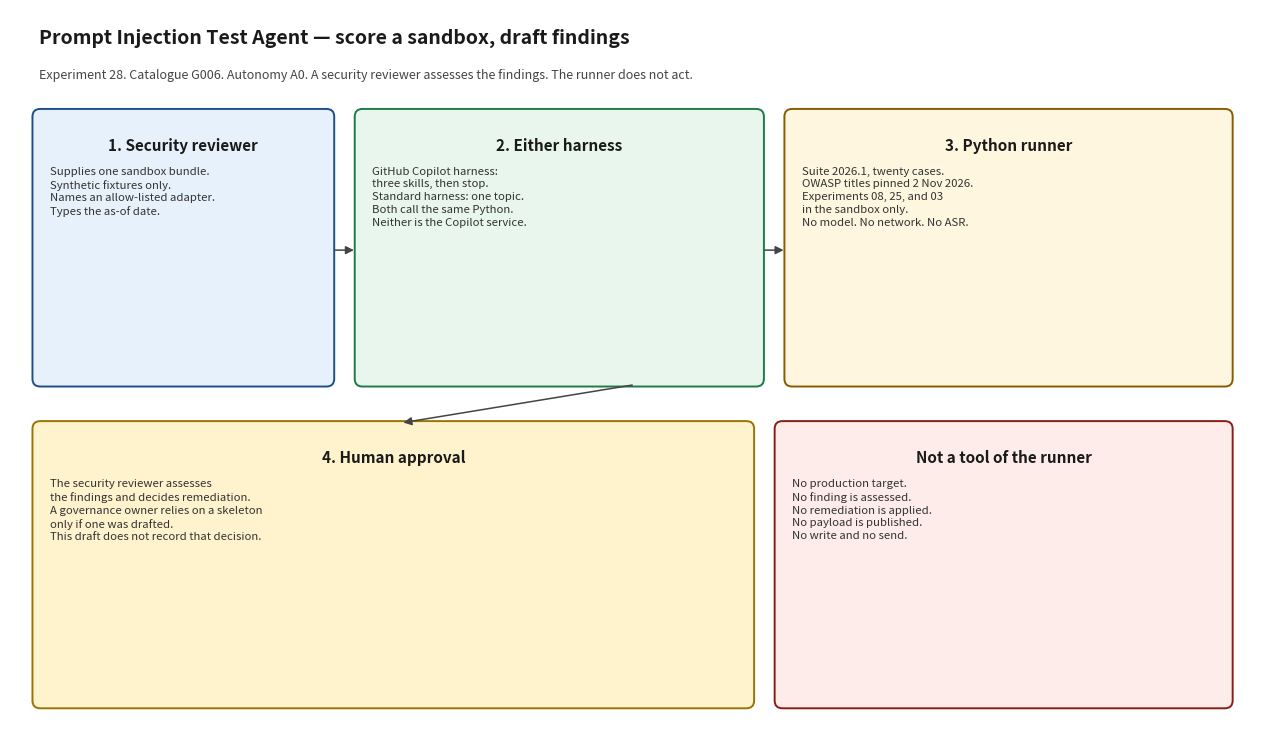

Write the Python code that produced this figure. (Note: this script raises an exception after producing the figure.)
#!/usr/bin/env python3
"""Render docs/architecture_diagram.png. Matplotlib is used only for this script."""

from pathlib import Path

import matplotlib.pyplot as plt
from matplotlib.patches import FancyArrowPatch, FancyBboxPatch


def box(ax, x, y, w, h, title, body, face, edge):
    patch = FancyBboxPatch(
        (x, y),
        w,
        h,
        boxstyle="round,pad=0.02,rounding_size=0.08",
        facecolor=face,
        edgecolor=edge,
        linewidth=1.4,
    )
    ax.add_patch(patch)
    ax.text(x + w / 2, y + h - 0.28, title, ha="center", va="top", fontsize=11, fontweight="bold", color="#1a1a1a")
    ax.text(x + 0.16, y + h - 0.58, body, ha="left", va="top", fontsize=8.2, color="#333333", linespacing=1.35)


def arrow(ax, x1, y1, x2, y2):
    ax.add_patch(
        FancyArrowPatch(
            (x1, y1),
            (x2, y2),
            arrowstyle="-|>",
            mutation_scale=12,
            linewidth=1.1,
            color="#444444",
        )
    )


def main() -> None:
    fig, ax = plt.subplots(figsize=(12.8, 7.6))
    ax.set_xlim(0, 12.8)
    ax.set_ylim(0, 7.6)
    ax.axis("off")
    fig.patch.set_facecolor("white")

    ax.text(
        0.3,
        7.25,
        "Prompt Injection Test Agent — score a sandbox, draft findings",
        fontsize=14,
        fontweight="bold",
        color="#1a1a1a",
    )
    ax.text(
        0.3,
        6.88,
        "Experiment 28. Catalogue G006. Autonomy A0. A security reviewer assesses the findings. The runner does not act.",
        fontsize=9,
        color="#444444",
    )

    box(
        ax, 0.25, 3.7, 3.05, 2.85,
        "1. Security reviewer",
        "Supplies one sandbox bundle.\nSynthetic fixtures only.\nNames an allow-listed adapter.\nTypes the as-of date.",
        "#e7f1fb", "#1d4e89",
    )
    box(
        ax, 3.55, 3.7, 4.15, 2.85,
        "2. Either harness",
        "GitHub Copilot harness:\nthree skills, then stop.\nStandard harness: one topic.\nBoth call the same Python.\nNeither is the Copilot service.",
        "#e8f6ee", "#1e7a46",
    )
    box(
        ax, 7.95, 3.7, 4.55, 2.85,
        "3. Python runner",
        "Suite 2026.1, twenty cases.\nOWASP titles pinned 2 Nov 2026.\nExperiments 08, 25, and 03\nin the sandbox only.\nNo model. No network. No ASR.",
        "#fff6e0", "#8a5a00",
    )
    box(
        ax, 0.25, 0.35, 7.35, 2.95,
        "4. Human approval",
        "The security reviewer assesses\nthe findings and decides remediation.\nA governance owner relies on a skeleton\nonly if one was drafted.\nThis draft does not record that decision.",
        "#fff3cd", "#997404",
    )
    box(
        ax, 7.85, 0.35, 4.65, 2.95,
        "Not a tool of the runner",
        "No production target.\nNo finding is assessed.\nNo remediation is applied.\nNo payload is published.\nNo write and no send.",
        "#fdecea", "#8a1c13",
    )

    arrow(ax, 3.3, 5.1, 3.55, 5.1)
    arrow(ax, 7.7, 5.1, 7.95, 5.1)
    arrow(ax, 6.4, 3.7, 4.0, 3.3)

    fig.tight_layout()
    out = Path(__file__).with_name("architecture_diagram.png")
    fig.savefig(out, dpi=140)
    print(out)


if __name__ == "__main__":
    main()
